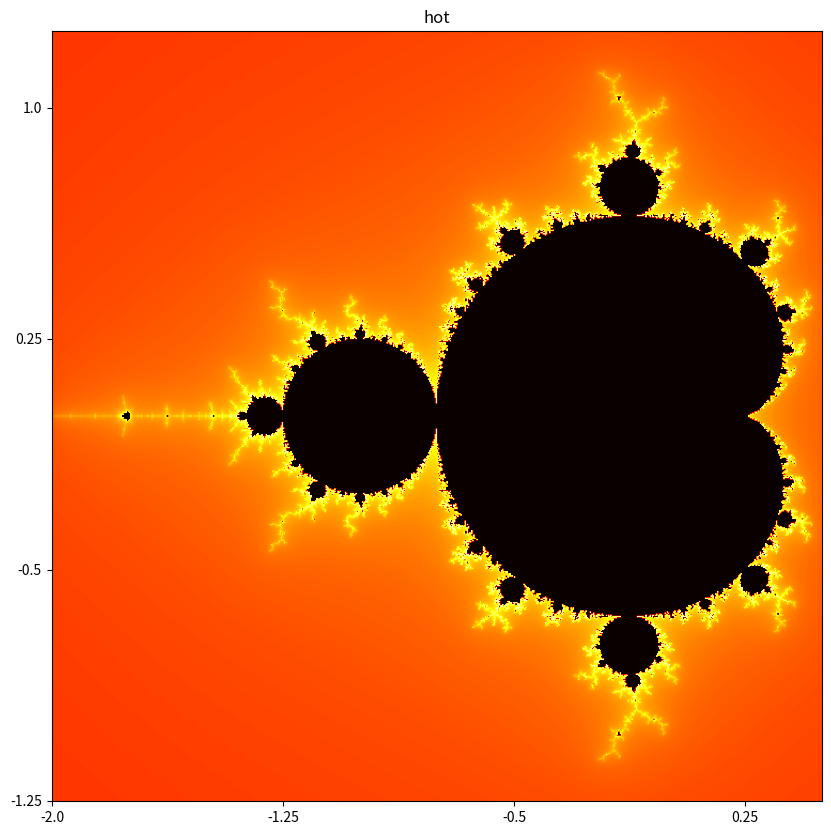

Generate this figure with matplotlib:
import numpy as np
#from numba import jit
from matplotlib import pyplot as plt
from matplotlib import colors
#matplotlib inline


def mandelbrot(z,maxiter,horizon,log_horizon):
    c = z
    for n in range(maxiter):
        az = abs(z)
        if az > horizon:
            return n - np.log(np.log(az))/np.log(2) + log_horizon
        z = z*z + c
    return 0

def mandelbrot_set(xmin,xmax,ymin,ymax,width,height,maxiter):
    horizon = 2.0 ** 40
    log_horizon = np.log(np.log(horizon))/np.log(2)
    r1 = np.linspace(xmin, xmax, width)
    r2 = np.linspace(ymin, ymax, height)
    n3 = np.empty((width,height))
    for i in range(width):
        for j in range(height):
            n3[i,j] = mandelbrot(r1[i] + 1j*r2[j],maxiter,horizon, log_horizon)
    return (r1,r2,n3)

image_counter = 30

def save_image(fig):
    global image_counter
    filename = "mandelbrodt_%d.png" % image_counter
    image_counter += 1
    fig.savefig(filename)



def mandelbrot_image(xmin,xmax,ymin,ymax,width=10,height=10,maxiter=80,cmap='jet',gamma=0.3):
    dpi = 72
    img_width = dpi * width
    img_height = dpi * height
    x,y,z = mandelbrot_set(xmin,xmax,ymin,ymax,img_width,img_height,maxiter)
    
    fig, ax = plt.subplots(figsize=(width, height),dpi=72)
    ticks = np.arange(0,img_width,3*dpi)
    x_ticks = xmin + (xmax-xmin)*ticks/img_width
    plt.xticks(ticks, x_ticks)
    y_ticks = ymin + (ymax-ymin)*ticks/img_width
    plt.yticks(ticks, y_ticks)
    ax.set_title(cmap)
    
    norm = colors.PowerNorm(gamma)
    ax.imshow(z.T,cmap=cmap,origin='lower',norm=norm)  
    
    save_image(fig)



#mandelbrot_image(-2.0,0.5,-1.25,1.25,cmap='hot')







mandelbrot_image(-2.0,0.5,-1.25,1.25,cmap='hot')

